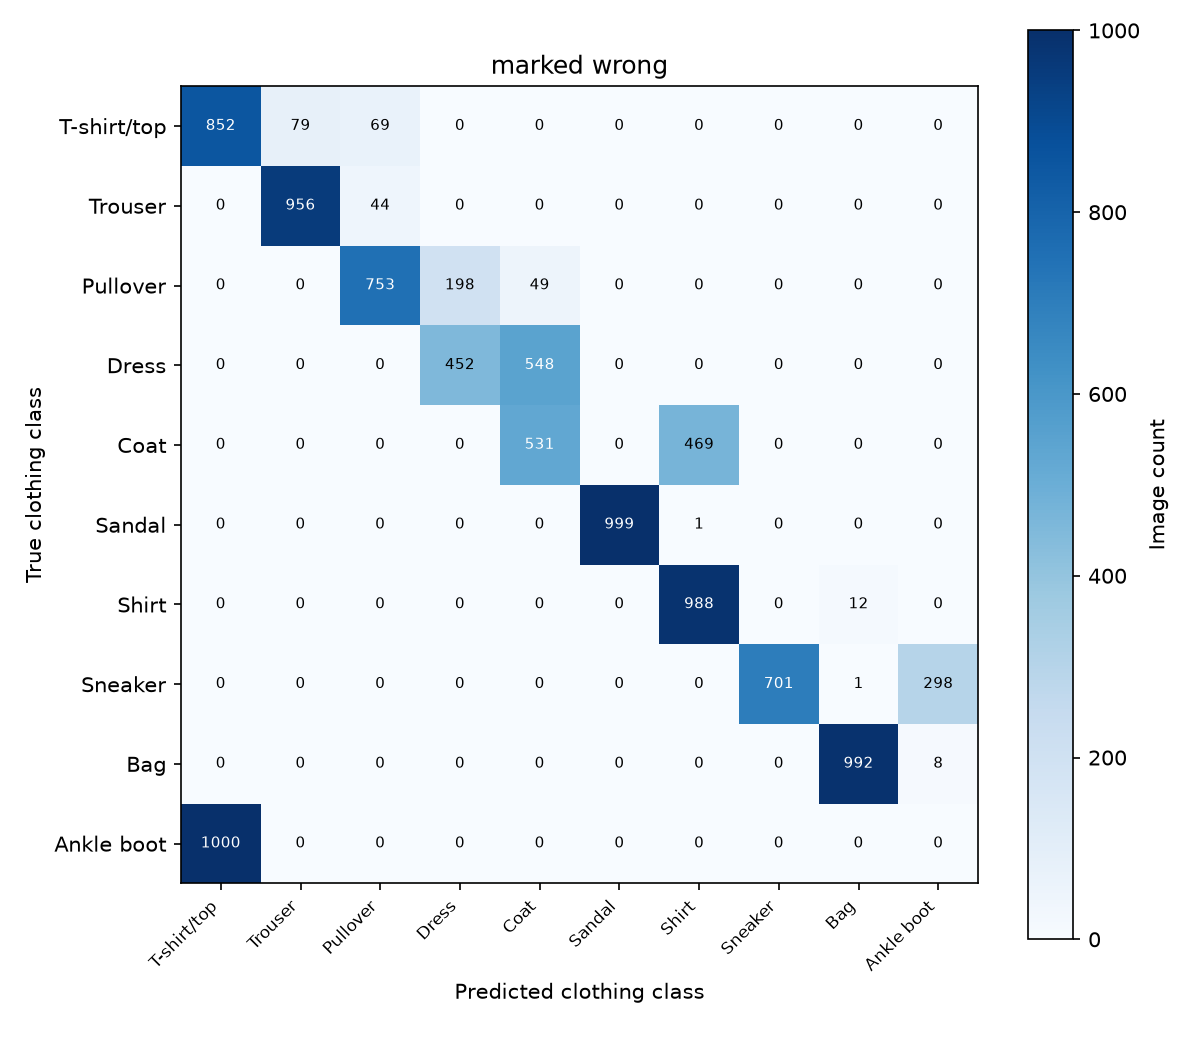

The table this chart was drawn from, first rows:
true_class, T-shirt/top, Trouser, Pullover, Dress, Coat, Sandal, Shirt, Sneaker, Bag, Ankle boot
T-shirt/top, 852, 79, 69, 0, 0, 0, 0, 0, 0, 0
Trouser, 0, 956, 44, 0, 0, 0, 0, 0, 0, 0
Pullover, 0, 0, 753, 198, 49, 0, 0, 0, 0, 0
Dress, 0, 0, 0, 452, 548, 0, 0, 0, 0, 0
Coat, 0, 0, 0, 0, 531, 0, 469, 0, 0, 0
Sandal, 0, 0, 0, 0, 0, 999, 1, 0, 0, 0
Shirt, 0, 0, 0, 0, 0, 0, 988, 0, 12, 0
Sneaker, 0, 0, 0, 0, 0, 0, 0, 701, 1, 298
Bag, 0, 0, 0, 0, 0, 0, 0, 0, 992, 8
Ankle boot, 1000, 0, 0, 0, 0, 0, 0, 0, 0, 0
